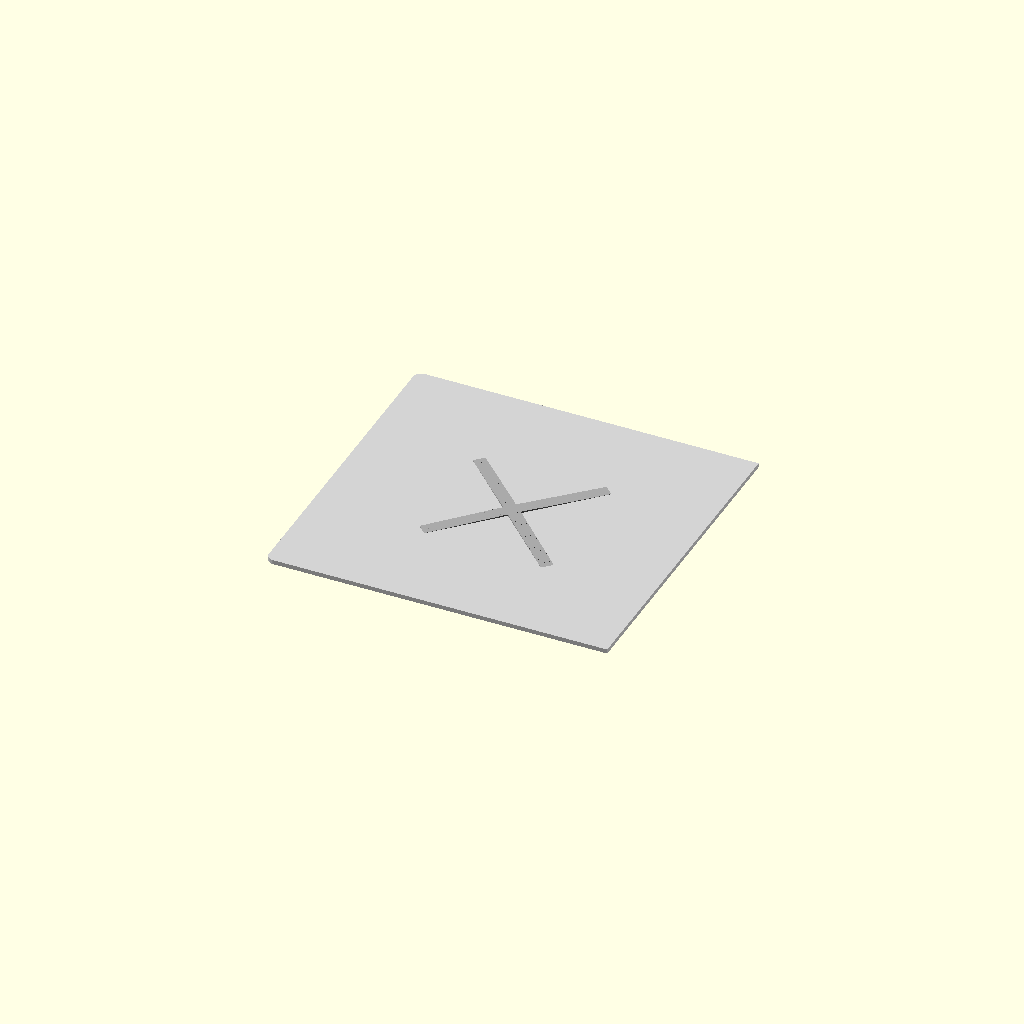
Cell 1: the model at its default parameters.
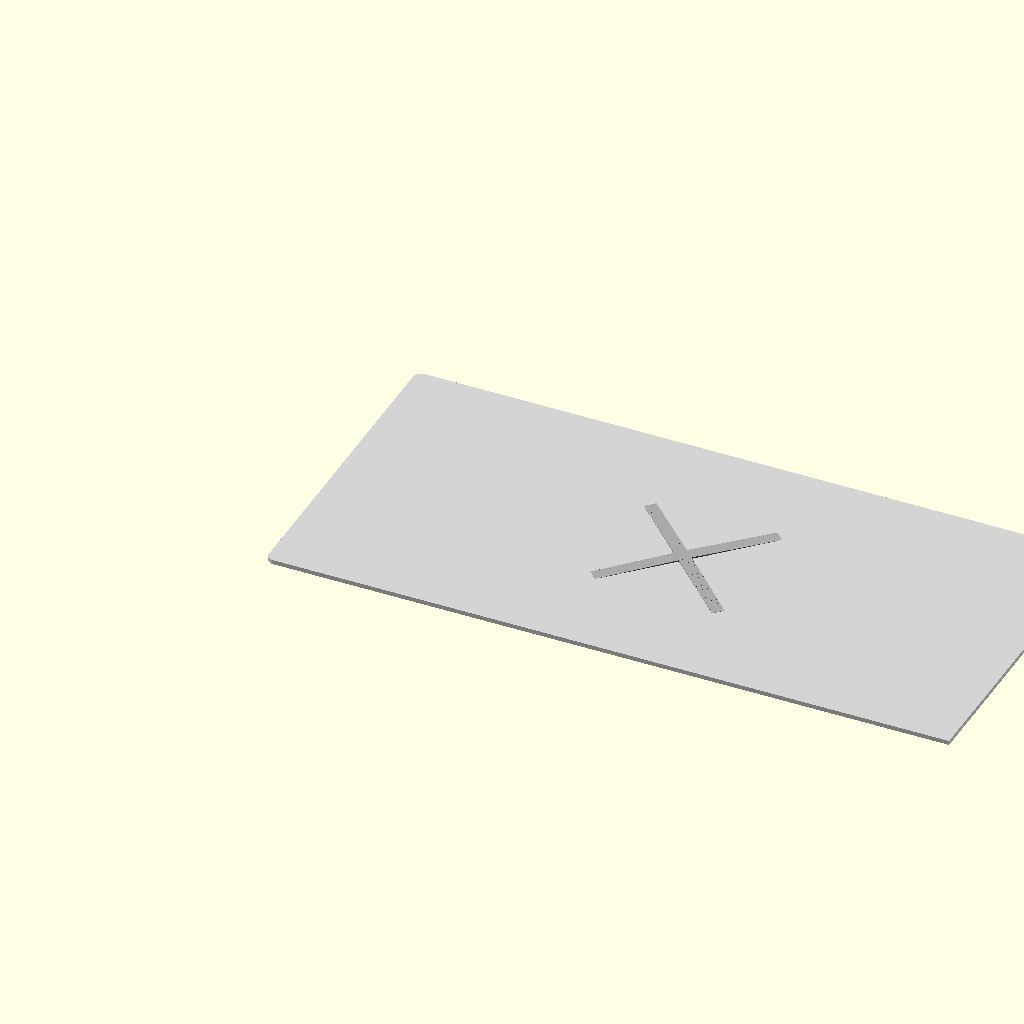
Cell 2: width = 440 (everything else at default).
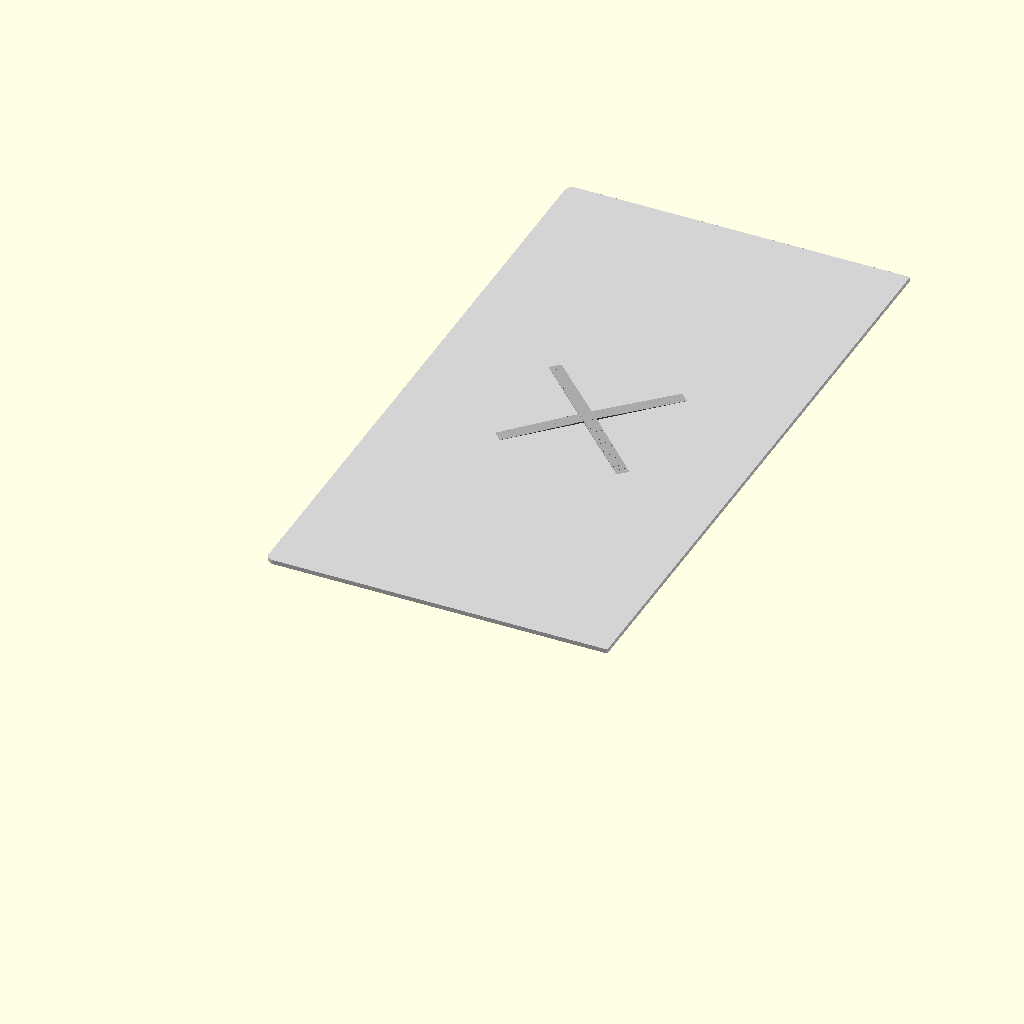
Cell 3 — height set to 418, the other parameters unchanged.
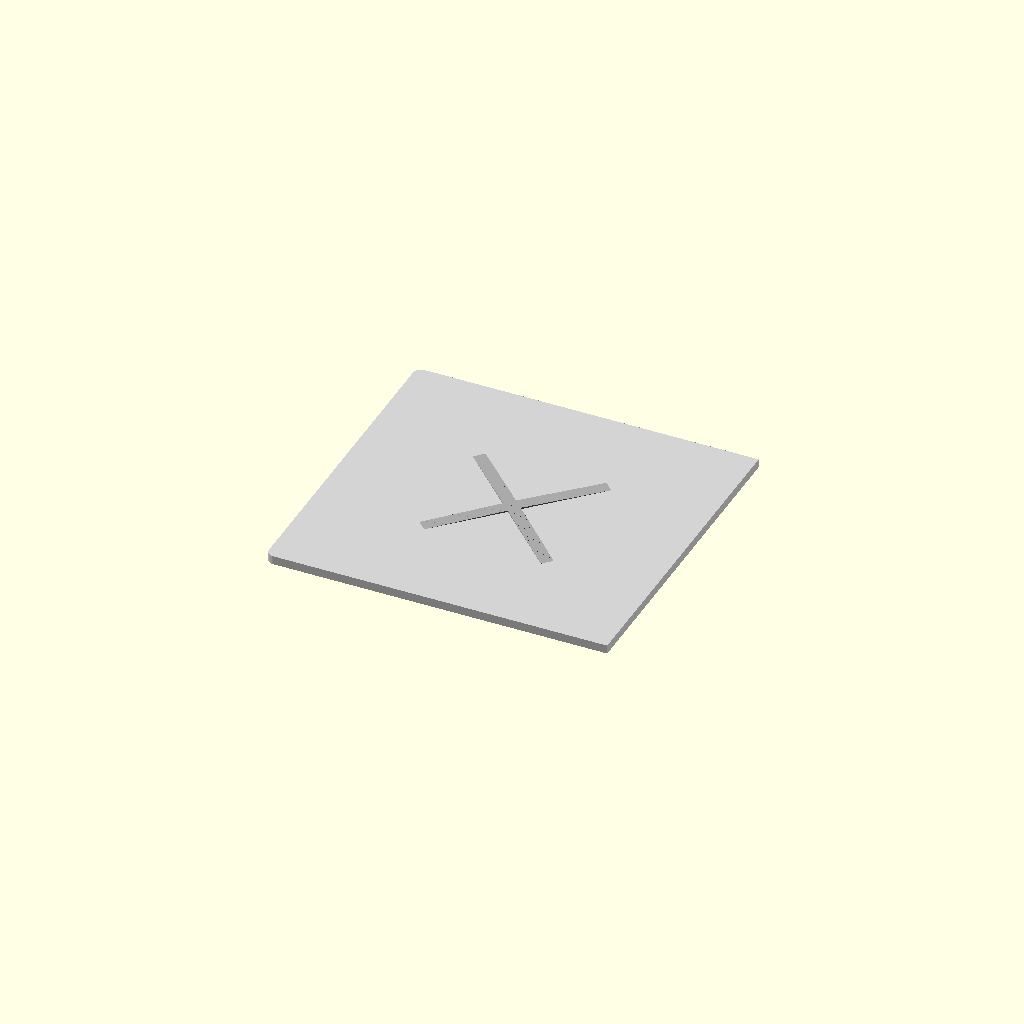
Cell 4: the same model with thickness = 5.6.
One fixed orthographic camera (rotation 55°, 0°, 25°; colour scheme Cornfield) for every cell.
OpenSCAD source file part_A_slot_frontback.scad:
// 滑槽拼接 - 方向2：前后方向
// A部分：220mm × 209mm × 2.8mm
// 滑槽从前向后

// 参数
width = 220;     // 宽度 (mm)
height = 209;    // 高度 (mm)
thickness = 2.8; // 厚度 (mm)
corner_radius = 5;  // 倒角半径 (mm)

// 滑槽参数
slot_depth = 3;       // 槽深度 (mm)
slot_height = 3;      // 槽高度 (mm)
slot_length = 200;    // 槽长度 (mm)
slot_offset = 10;      // 槽距离边缘 (mm)

// X 图案参数
x_max_height = 1.0;
x_width = 8;
x_diagonal = 120;

// 圆角矩形模块（右侧不倒角）
module rounded_rect_right_flat(w, h, r, t) {
    hull() {
        translate([r, r, 0]) cylinder(h = t, r = r, $fn = 32);
        translate([r, h - r, 0]) cylinder(h = t, r = r, $fn = 32);
        translate([w, h, 0]) cylinder(h = t, r = 0.01, $fn = 4);
        translate([w, 0, 0]) cylinder(h = t, r = 0.01, $fn = 4);
    }
}

// 创建主体
difference() {
    union() {
        // 面板主体
        color("LightGray") {
            rounded_rect_right_flat(width, height, corner_radius, thickness);
        }

        // X 图案
        color("DarkGray") {
            translate([width/2, height/2, 0])
            x_pattern();
        }
    }

    // 滑槽（在右侧，前后方向，从前向后）
    color("Blue") {
        translate([width - slot_depth, -0.1, slot_offset])
        cube([slot_depth + 0.2, 3, slot_length + 0.2]);
    }
}

// X 图案模块
module x_pattern() {
    segments = 30;
    segment_length = x_diagonal / segments;

    union() {
        for (i = [-segments/2:segments/2-1]) {
            dist_ratio = abs(i) / (segments/2);
            current_height = x_max_height * (1 - dist_ratio);

            translate([0, 0, thickness])
            rotate([0, 0, 45])
            translate([i * segment_length, -x_width/2, 0])
            cube([segment_length + 0.1, x_width, current_height]);
        }

        for (i = [-segments/2:segments/2-1]) {
            dist_ratio = abs(i) / (segments/2);
            current_height = x_max_height * (1 - dist_ratio);

            translate([0, 0, thickness])
            rotate([0, 0, -45])
            translate([i * segment_length, -x_width/2, 0])
            cube([segment_length + 0.1, x_width, current_height]);
        }
    }
}
Parameter table extracted from the source (name, type, default, range or options):
width: number, default 220
height: number, default 209
thickness: number, default 2.8
corner_radius: number, default 5
slot_depth: number, default 3
slot_height: number, default 3
slot_length: number, default 200
slot_offset: number, default 10
x_max_height: number, default 1
x_width: number, default 8
x_diagonal: number, default 120
